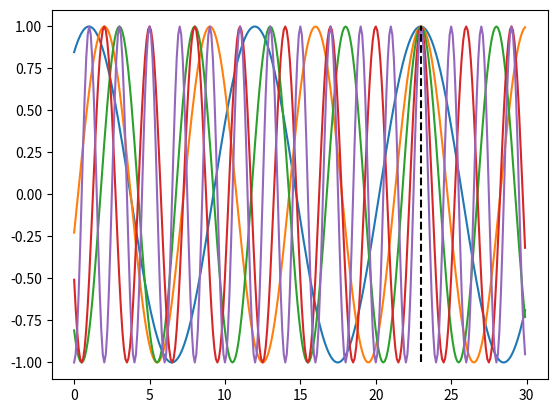

The matplotlib source for this figure:
import numpy as np
from scipy.optimize import minimize_scalar

class lipschitzSolver:
    def lipschitzPhasesToLocation1D(self,data: np.ndarray, eps: float=0.001, t_max:float=1e5) -> float:
        self.s_is = data[:,0]
        self.p_is = data[:,1]
        self.phi_js = self.s_is * self.p_is / (2*np.pi)

        L = 2*np.pi*np.mean(2*np.pi/self.s_is)          # Lipschitz bound on r(t)
        min_step = 0.01

        threshold = 1 - eps

        t = 0
        t_prev = 0
        while t < t_max:
            r_t = self.r(t)
            if r_t >= threshold:
                result = minimize_scalar(self.negative_r, bounds=(t_prev,t), method="bounded")
                return result.x, -result.fun

            # safe jump: how far can we skip before r could possibly cross threshold?
            step = (threshold - r_t) / L
            t_prev = t
            t = t + max(step, min_step)   # min_step guards against step -> 0 near threshold

    def r(self,t):
        theta_j_t = (2*np.pi/self.s_is)*t + self.phi_js
        return np.abs(np.sum(np.exp(1j*(theta_j_t))))
    def negative_r(self,t):
        return -self.r(t)

def phasesToLocation1D(data: np.ndarray, PRECISION=0.05*2*np.pi, TRY_LIMIT=5) -> float:
    '''
    Convert phase data to a location in the 1D environment
   
    :param nparray data: nx2 np array, with wavelengths (s_i) in 1st col and phases (p_i) in 2nd col
    :param float PRECISION: (radians) how close in phase the real p_i and the simulated p_i_s
    :param int TRY_LIMIT: int, function will only attempt this many iterations before returning


    :return float: -1 on failure, location otherwise
    '''
    TAU = 2 * np.pi
    # because this is how you sort an array in np of course
    data = data[data[:, 0].argsort()[::-1]]

    s_is = data[:, 0]
    p_is = data[:, 1]
    tries = [(n + p_is[0]/(2*np.pi)) * s_is[0] for n in range(TRY_LIMIT)]


    for x in tries:
        n = np.floor(x / s_is)
        new_p_is = TAU * x / s_is - TAU * n

        error = np.abs(p_is - new_p_is)
        if np.all(error < PRECISION):
            return x


    return -1


if __name__ == '__main__':
    import matplotlib.pyplot as plt

    data = np.array([
        [11, 0.56],
        [7, 1.8],
        [5, 3.77],
        [3, 4.18],
        [2, 3.1415],
    ])
    
    xaxis = np.arange(0, 30, 0.1)
    for (s, p) in data:
        plt.plot(xaxis, np.cos(2 * np.pi / s * xaxis - p))
    x = phasesToLocation1D(data)
    plt.vlines(x, -1, 1, 'k', 'dashed')
    print(f'{x:.2f}')
    plt.show()
